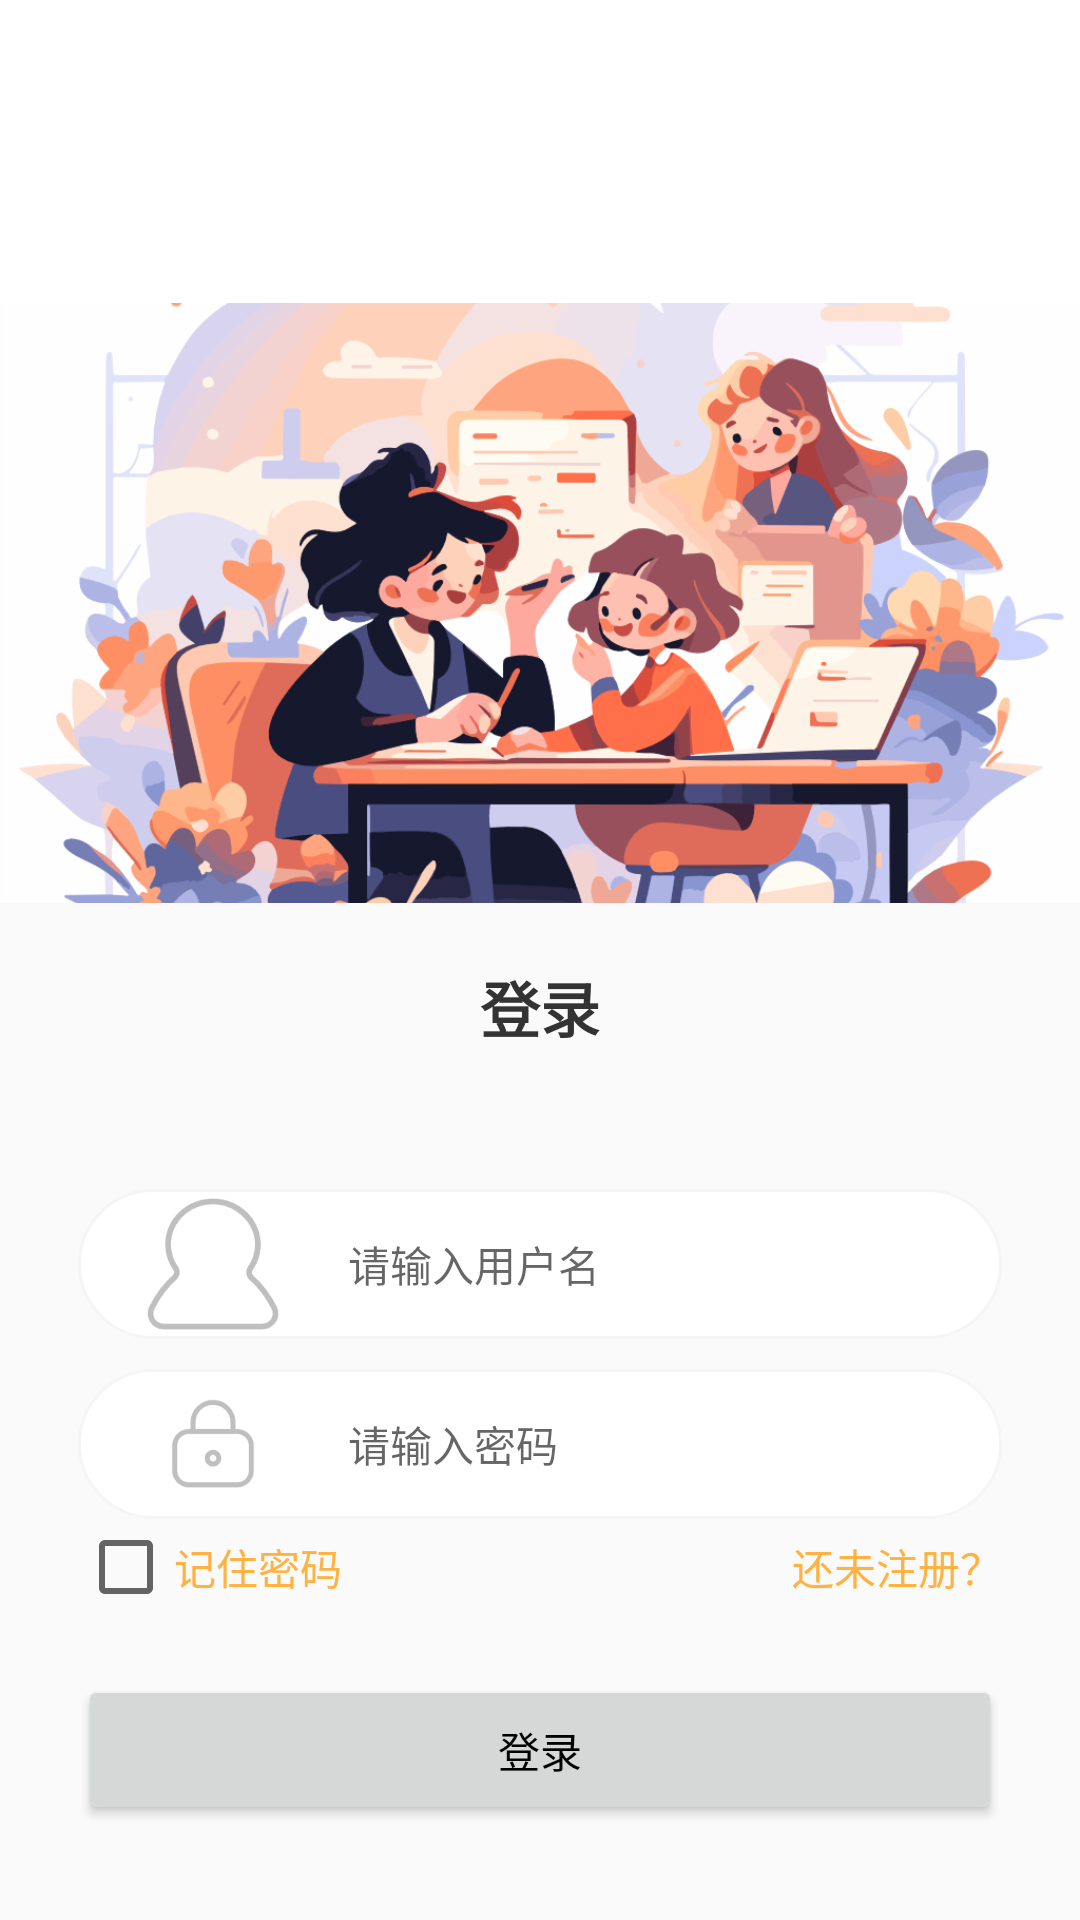

Write the Android layout XML for this screen, with the resource values it uses.
<!-- AndroidManifest.xml: application theme AppTheme -->
<!-- res/layout/activity_login.xml -->
<?xml version="1.0" encoding="utf-8"?>
<LinearLayout xmlns:android="http://schemas.android.com/apk/res/android"
    xmlns:app="http://schemas.android.com/apk/res-auto"
    xmlns:tools="http://schemas.android.com/tools"
    android:layout_width="match_parent"
    android:layout_height="match_parent"
    android:orientation="vertical"
    tools:context=".LoginActivity">

    <View
        android:layout_width="match_parent"
        android:layout_height="101dp"
        android:background="@color/white" />

    <ImageView
        android:layout_width="match_parent"
        android:layout_height="200dp"
        android:scaleType="centerCrop"
        android:src="@mipmap/a" />

    <TextView
        android:layout_width="match_parent"
        android:layout_height="wrap_content"
        android:layout_margin="20dp"
        android:gravity="center"
        android:text="登录"
        android:textColor="#333"
        android:textSize="20sp"
        android:textStyle="bold" />

    <androidx.appcompat.widget.LinearLayoutCompat
        android:layout_width="match_parent"
        android:layout_height="wrap_content"
        android:layout_margin="26dp"
        android:orientation="vertical">

        <androidx.appcompat.widget.LinearLayoutCompat
            android:layout_width="match_parent"
            android:layout_height="50dp"
            android:background="@drawable/login_et_bg"
            android:paddingLeft="10dp"
            android:paddingRight="10dp">

            <ImageView
                android:layout_width="70dp"
                android:layout_height="wrap_content"
                android:layout_gravity="center_vertical"
                android:src="@drawable/a" />

            <EditText
                android:id="@+id/et_username"
                android:layout_width="match_parent"
                android:layout_height="match_parent"
                android:layout_marginLeft="10dp"
                android:background="@null"
                android:hint="请输入用户名"
                android:textSize="14sp" />
        </androidx.appcompat.widget.LinearLayoutCompat>


        <androidx.appcompat.widget.LinearLayoutCompat
            android:layout_width="match_parent"
            android:layout_height="50dp"
            android:layout_marginTop="10dp"
            android:background="@drawable/login_et_bg"
            android:paddingLeft="10dp"
            android:paddingRight="10dp">

            <ImageView
                android:layout_width="70dp"
                android:layout_height="wrap_content"
                android:layout_gravity="center_vertical"
                android:src="@drawable/b" />

            <EditText
                android:id="@+id/et_password"
                android:layout_width="match_parent"
                android:layout_height="match_parent"
                android:layout_marginLeft="10dp"
                android:background="@null"
                android:hint="请输入密码"
                android:textSize="14sp" />
        </androidx.appcompat.widget.LinearLayoutCompat>


        <RelativeLayout
            android:layout_width="match_parent"
            android:layout_height="wrap_content">


            <CheckBox
                android:id="@+id/checkbox"
                android:layout_width="wrap_content"
                android:layout_height="wrap_content"
                android:layout_centerVertical="true"
                android:text="记住密码"
                android:textColor="@color/my_light_primary" />


            <TextView
                android:id="@+id/register"
                android:layout_width="wrap_content"
                android:layout_height="wrap_content"
                android:layout_alignParentRight="true"
                android:layout_centerVertical="true"
                android:layout_gravity="right"
                android:layout_marginTop="10dp"
                android:text="还未注册？"
                android:textColor="@color/my_light_primary" />

        </RelativeLayout>

        <Button
            android:id="@+id/login"
            android:layout_width="match_parent"
            android:layout_height="50dp"
            android:layout_marginTop="20dp"
            android:text="登录" />


        <TextView
            android:id="@+id/forgot"
            android:layout_width="wrap_content"
            android:layout_height="wrap_content"
            android:layout_centerVertical="true"
            android:layout_gravity="center"
            android:layout_marginTop="20dp"
            android:padding="10dp"
            android:text="忘记密码？"
            android:textColor="@color/my_light_primary" />

    </androidx.appcompat.widget.LinearLayoutCompat>


</LinearLayout>
<!-- resources referenced by this layout -->
<resources>
  <color name="my_light_primary">#ffb241</color>
  <color name="white">#ffffff</color>
  <!-- drawable a: png bitmap (drawable, 4434 bytes) -->
  <!-- drawable b: png bitmap (drawable, 3633 bytes) -->
  <!-- drawable login_et_bg (drawable) -->
  <?xml version="1.0" encoding="utf-8"?>
  <shape xmlns:android="http://schemas.android.com/apk/res/android">
  
      <solid android:color="@color/white"/>
      <corners android:radius="25dp"/>
      <stroke android:color="#f5f5f5" android:width="1dp"/>
  
  </shape>
  <!-- mipmap a: png bitmap (drawable, 4434 bytes) -->
  <style name="AppTheme" parent="Theme.MaterialComponents.DayNight.NoActionBar.Bridge">
          <item name="android:statusBarColor">@android:color/transparent</item>
  
          <item name="android:windowLightStatusBar">true</item>
          <item name="toolbarTheme">@style/ThemeOverlay.AppCompat.ActionBar</item>
          <item name="colorPrimary">@color/colorPrimary</item>
          <item name="android:textColorPrimary">@color/black</item>
          <item name="colorPrimaryDark">@color/colorPrimaryDark</item>
          <item name="colorAccent">@color/colorAccent</item>
          <item name="alertDialogTheme">@style/Theme.AppCompat.Dialog.Alert</item>
          <item name="tvBackground">@color/white</item>
          <item name="lvBackground">@color/transparent</item>
          
          <item name="menu_delete_all">@drawable/ic_delete_all_24</item>
          <item name="menu_delete">@drawable/ic_baseline_delete_24</item>
          
          <item name="menu_search">@drawable/ic_baseline_search_24</item>
          
          <item name="settingIcon">@drawable/ic_baseline_settings_24</item>
          <item name="titleColor">@color/black</item>
          <item name="tvMainColor">@color/black</item>
          <item name="tvSubColor">@color/grey9</item>
          <item name="menu_autoSave">@color/p</item>
          <item name="colorControlActivated">@color/black</item>
          <item name="colorSwitchThumbNormal">@color/black</item>
      </style>
  <color name="colorPrimary">#ffffff</color>
  <color name="black">#000000</color>
  <color name="colorPrimaryDark">#00574B</color>
  <color name="colorAccent">#D81B60</color>
  <color name="transparent">#00000000</color>
  <color name="grey9">#999999</color>
  <color name="p">#F4606C</color>
</resources>
